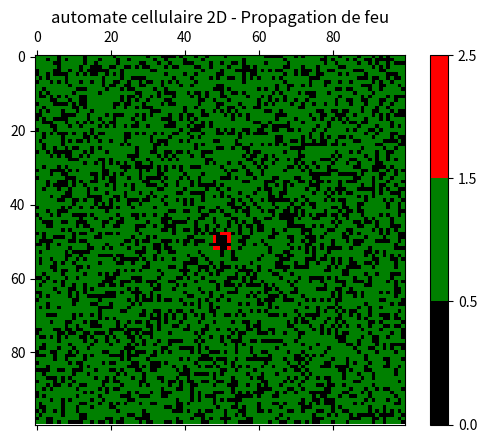

The matplotlib source for this figure:
"""
    Propagation d'un incendie de foret basecur le voisinage de moore
    REGLE:
        chaque cellule peut etre dans l'un de ces etats:
            0 : Cellule vide(pas d'arbre)
            1 : cellule contenant un arbre sain(pas en feu)
            2 : Cellule en feu
    REGLE DE TRANSITION 
        * Un arbre sain devient en feu si au moins un voisin est en feu
        * Une cellule en feu devient vide apres une etape
        * une cellule vide reste vide
"""

import numpy as np
import matplotlib.pyplot as plt
import matplotlib.animation as animation
import matplotlib.colors as mcolors

rows, cols = 100, 100
steps = 100

grid = np.random.choice([0, 1], size = (rows, cols), p =[0.3, 0.7])
#allumer un arbre au centre
grid[rows // 2, cols // 2]= 2

def count_fire_neighbors(grid, x, y):
    fire_count = 0
    for dx in [-1, 0, 1]:
        for dy in [-1, 0, 1]:
            if dx == 0  and dy == 0:
                continue 
            nx, ny = (x + dx)% rows, (y + dy) % cols
            if grid[nx, ny] == 2:
                fire_count += 1
    return fire_count

def update(grid):
    new_grid = grid.copy()
    for x in range (rows):
        for y in range (cols):
            if grid[x, y] == 1:
                if count_fire_neighbors(grid, x, y) > 0:
                    new_grid[x, y] = 2
            elif grid[x, y] == 2:
                new_grid[x, y] =0
    return new_grid

def animate(frame):
    global grid
    grid[:] = update(grid)
    mat.set_data(grid)
    return [mat]
    
if __name__ == "__main__":
    
    fig, ax = plt.subplots()
    cmap = mcolors.ListedColormap(["black", "green", "red"])
    bounds= [0, 0.5, 1.5, 2.5]
    norm = mcolors.BoundaryNorm(bounds, cmap.N )

    mat = ax.matshow(grid, cmap = cmap, norm = norm)
    plt.colorbar(mat)

    ani = animation.FuncAnimation(fig, animate, frames = steps, interval = 100, blit = True)
    plt.title("automate cellulaire 2D - Propagation de feu")
    plt.show()





